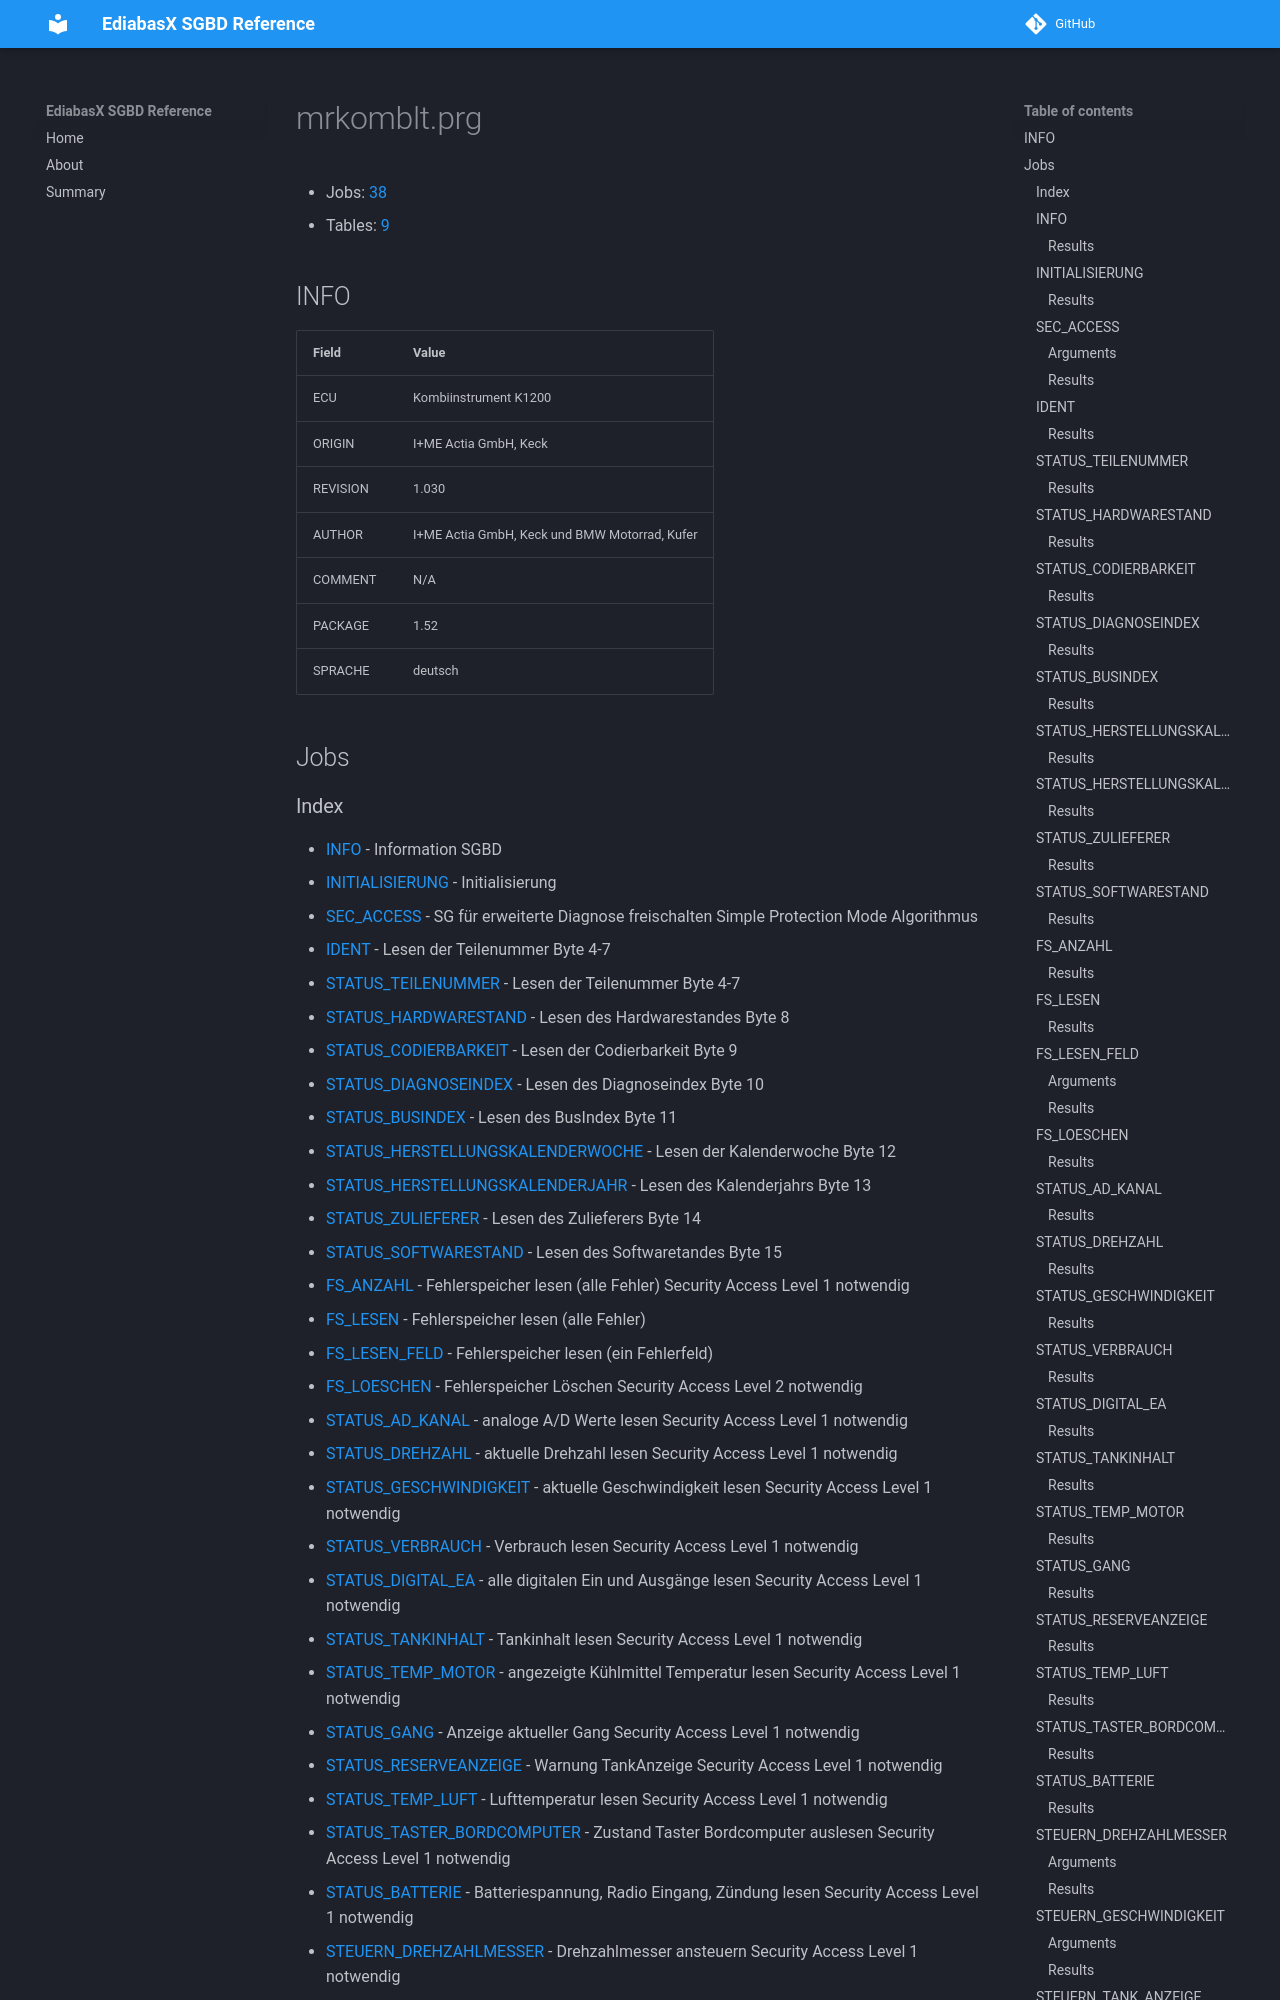

repository: emdzej/ediabasx-docs-sgbd · page: sgbd/mrkomblt/index.html · generator: mkdocs

# mrkomblt.prg

- Jobs: [38](#jobs)
- Tables: [9](#tables)

## INFO

| Field | Value |
| --- | --- |
| ECU | Kombiinstrument K1200 |
| ORIGIN | I+ME Actia GmbH, Keck |
| REVISION | 1.030 |
| AUTHOR | I+ME Actia GmbH, Keck und BMW Motorrad, Kufer |
| COMMENT | N/A |
| PACKAGE | 1.52 |
| SPRACHE | deutsch |

## Jobs
